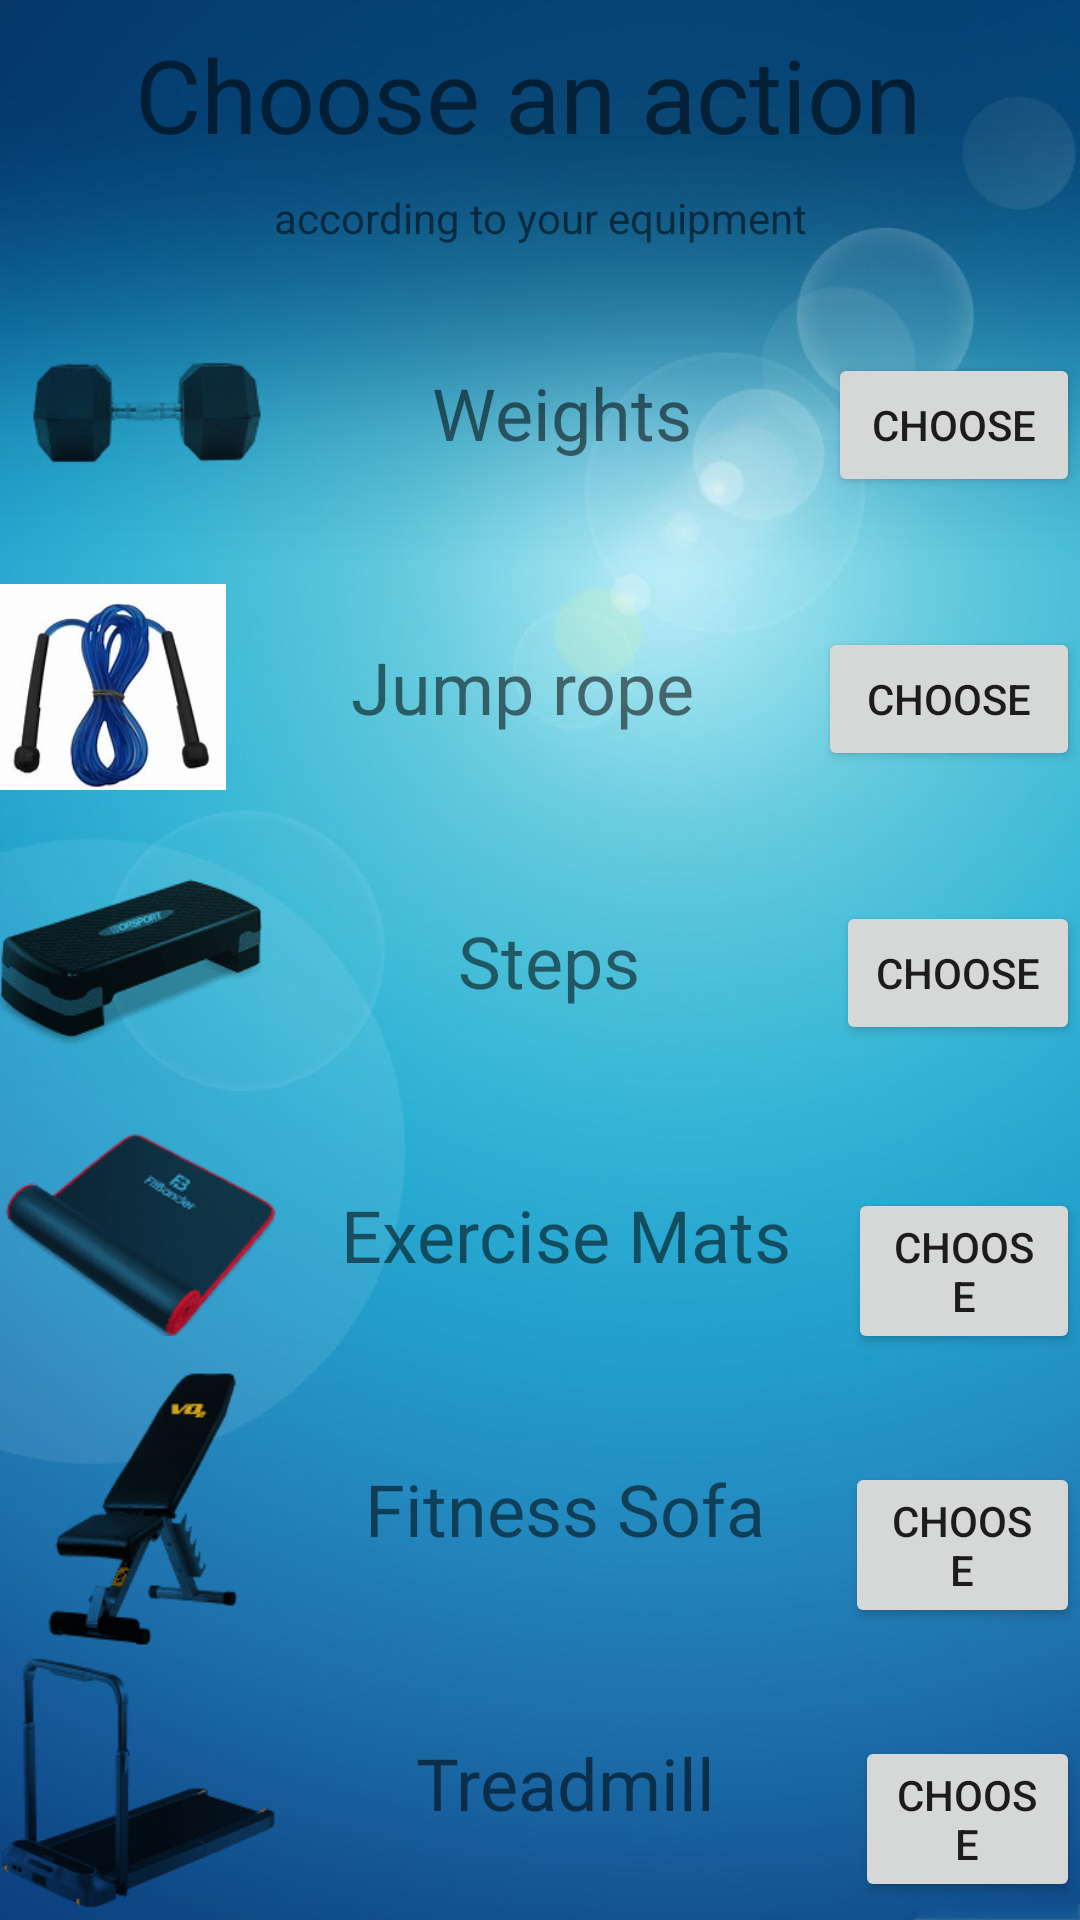

Here is an Android app screen rendered from its layout file. Give the layout XML and the strings, colors and styles it references.
<!-- AndroidManifest.xml: application theme Theme.UserRegister -->
<!-- res/layout/activity_choose_equipment.xml -->
<?xml version="1.0" encoding="utf-8"?>
<LinearLayout xmlns:android="http://schemas.android.com/apk/res/android"
    xmlns:app="http://schemas.android.com/apk/res-auto"
    xmlns:tools="http://schemas.android.com/tools"
    android:layout_width="match_parent"
    android:layout_height="match_parent"
    android:orientation="vertical"
    android:background="@drawable/backround"
    tools:context=".ChooseEquipmentActivity">

    <LinearLayout
        android:layout_width="match_parent"
        android:layout_height="match_parent"
        android:layout_weight="1"
        android:orientation="vertical">

        <TextView
            android:id="@+id/textView4"
            android:layout_width="match_parent"
            android:layout_height="63dp"
            android:gravity="center"
            android:text="Choose an action "
            android:textSize="34sp" />

        <TextView
            android:id="@+id/textView11"
            android:layout_width="match_parent"
            android:layout_height="wrap_content"
            android:gravity="center"
            android:text="according to your equipment" />
    </LinearLayout>

    <LinearLayout
        android:layout_width="match_parent"
        android:layout_height="match_parent"
        android:layout_weight="1">

        <ImageView
            android:id="@+id/imageView"
            android:layout_width="98dp"
            android:layout_height="wrap_content"
            app:srcCompat="@drawable/wight" />

        <TextView
            android:id="@+id/textViewWheights"
            android:layout_width="182dp"
            android:layout_height="match_parent"
            android:layout_weight="1"
            android:gravity="center"
            android:text="Weights"
            android:textSize="24sp" />

        <Button
            android:id="@+id/button_Weights"
            android:layout_width="wrap_content"
            android:layout_height="wrap_content"
            android:layout_weight="1"
            android:onClick="goToWheightsActivity"
            android:text="Choose" />

    </LinearLayout>

    <LinearLayout
        android:layout_width="match_parent"
        android:layout_height="match_parent"
        android:layout_weight="1"
        android:orientation="horizontal">

        <ImageView
            android:id="@+id/imageView2"
            android:layout_width="76dp"
            android:layout_height="wrap_content"
            android:layout_weight="1"
            app:srcCompat="@drawable/eshekfiza" />

        <TextView
            android:id="@+id/textViewWheights2"
            android:layout_width="198dp"
            android:layout_height="match_parent"
            android:layout_weight="1"
            android:gravity="center"
            android:text="Jump rope"
            android:textSize="24sp" />

        <Button
            android:id="@+id/button_Jump_rope"
            android:layout_width="wrap_content"
            android:layout_height="wrap_content"
            android:layout_weight="1"
            android:onClick="goToJumpropeActivity"
            android:text="Choose" />
    </LinearLayout>

    <LinearLayout
        android:layout_width="match_parent"
        android:layout_height="match_parent"
        android:layout_weight="1"
        android:orientation="horizontal">

        <ImageView
            android:id="@+id/imageView3"
            android:layout_width="94dp"
            android:layout_height="wrap_content"
            android:layout_weight="1"
            app:srcCompat="@drawable/madrega" />

        <TextView
            android:id="@+id/textViewWheights3"
            android:layout_width="198dp"
            android:layout_height="match_parent"
            android:layout_weight="1"
            android:gravity="center"
            android:text="Steps"
            android:textSize="24sp" />

        <Button
            android:id="@+id/button_Steps"
            android:layout_width="wrap_content"
            android:layout_height="wrap_content"
            android:layout_weight="1"
            android:onClick="goToStepsActivity"
            android:text="Choose" />
    </LinearLayout>

    <LinearLayout
        android:layout_width="match_parent"
        android:layout_height="match_parent"
        android:layout_weight="1"
        android:orientation="horizontal">

        <ImageView
            android:id="@+id/imageView4"
            android:layout_width="105dp"
            android:layout_height="wrap_content"
            android:layout_weight="1"
            app:srcCompat="@drawable/mizron" />

        <TextView
            android:id="@+id/textViewWheights4"
            android:layout_width="199dp"
            android:layout_height="match_parent"
            android:layout_weight="1"
            android:gravity="center"
            android:text="Exercise Mats"
            android:textSize="24sp" />

        <Button
            android:id="@+id/button_Exercise_Mats"
            android:layout_width="wrap_content"
            android:layout_height="wrap_content"
            android:layout_weight="1"
            android:onClick="goToExerciseMatsActivity"
            android:text="Choose" />
    </LinearLayout>

    <LinearLayout
        android:layout_width="match_parent"
        android:layout_height="match_parent"
        android:layout_weight="1"
        android:orientation="horizontal">

        <ImageView
            android:id="@+id/imageView5"
            android:layout_width="105dp"
            android:layout_height="wrap_content"
            android:layout_weight="1"
            app:srcCompat="@drawable/apaosher" />

        <TextView
            android:id="@+id/textViewWheights5"
            android:layout_width="196dp"
            android:layout_height="match_parent"
            android:layout_weight="1"
            android:gravity="center"
            android:text="Fitness Sofa"
            android:textSize="24sp" />

        <Button
            android:id="@+id/button_Fitness_Sofa"
            android:layout_width="wrap_content"
            android:layout_height="wrap_content"
            android:layout_weight="1"
            android:onClick="goToFitnessSofaActivity"
            android:text="Choose" />
    </LinearLayout>

    <LinearLayout
        android:layout_width="match_parent"
        android:layout_height="match_parent"
        android:layout_weight="1"
        android:orientation="horizontal">

        <ImageView
            android:id="@+id/imageView6"
            android:layout_width="105dp"
            android:layout_height="wrap_content"
            android:layout_weight="1"
            app:srcCompat="@drawable/halihonhashmali" />

        <TextView
            android:id="@+id/textViewWheights6"
            android:layout_width="206dp"
            android:layout_height="match_parent"
            android:layout_weight="1"
            android:gravity="center"
            android:text="Treadmill"
            android:textSize="24sp" />

        <Button
            android:id="@+id/button_Treadmill"
            android:layout_width="wrap_content"
            android:layout_height="wrap_content"
            android:layout_weight="1"
            android:onClick="goToTreadmailActivity"
            android:text="Choose" />

    </LinearLayout>

</LinearLayout>
<!-- resources referenced by this layout -->
<resources>
  <!-- drawable apaosher: png bitmap (drawable, 3222 bytes) -->
  <!-- drawable backround: jpeg bitmap (drawable, 62572 bytes) -->
  <!-- drawable eshekfiza: jpg bitmap (drawable, 7532 bytes) -->
  <!-- drawable halihonhashmali: png bitmap (drawable, 3346 bytes) -->
  <!-- drawable madrega: png bitmap (drawable, 3402 bytes) -->
  <!-- drawable mizron: png bitmap (drawable, 2583 bytes) -->
  <!-- drawable wight: png bitmap (drawable, 1665 bytes) -->
  <style name="Theme.UserRegister" parent="Theme.MaterialComponents.DayNight.DarkActionBar">
          
          <item name="colorPrimary">@color/purple_500</item>
          <item name="colorPrimaryVariant">@color/purple_700</item>
          <item name="colorOnPrimary">@color/white</item>
          
          <item name="colorSecondary">@color/teal_200</item>
          <item name="colorSecondaryVariant">@color/teal_700</item>
          <item name="colorOnSecondary">@color/black</item>
          
          <item name="android:statusBarColor" tools:targetApi="l">?attr/colorPrimaryVariant</item>
          
      </style>
  <!-- not gathered from this repository: default colours our renderer supplied (Android Studio template values) -->
  <color name="purple_500">#FF6200EE</color>
  <color name="purple_700">#FF3700B3</color>
  <color name="teal_200">#FF03DAC5</color>
  <color name="teal_700">#FF018786</color>
  <color name="black">#FF000000</color>
  <color name="white">#FFFFFFFF</color>
</resources>
